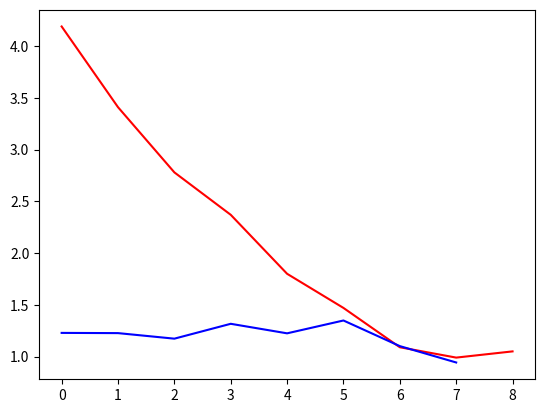

Write the Python code that produced this figure.
import matplotlib.pyplot as plt

table = [4.19, 3.41, 2.78, 2.37, 1.8, 1.47, 1.09, 0.99, 1.05]
indices = [i for i in range(len(table))]

ratios = [table[i] / table[i + 1] for i in range(len(table) - 1)]
indices2 = indices[:-1]

plt.plot(indices, table, "r", indices2, ratios, "b")
plt.show()

